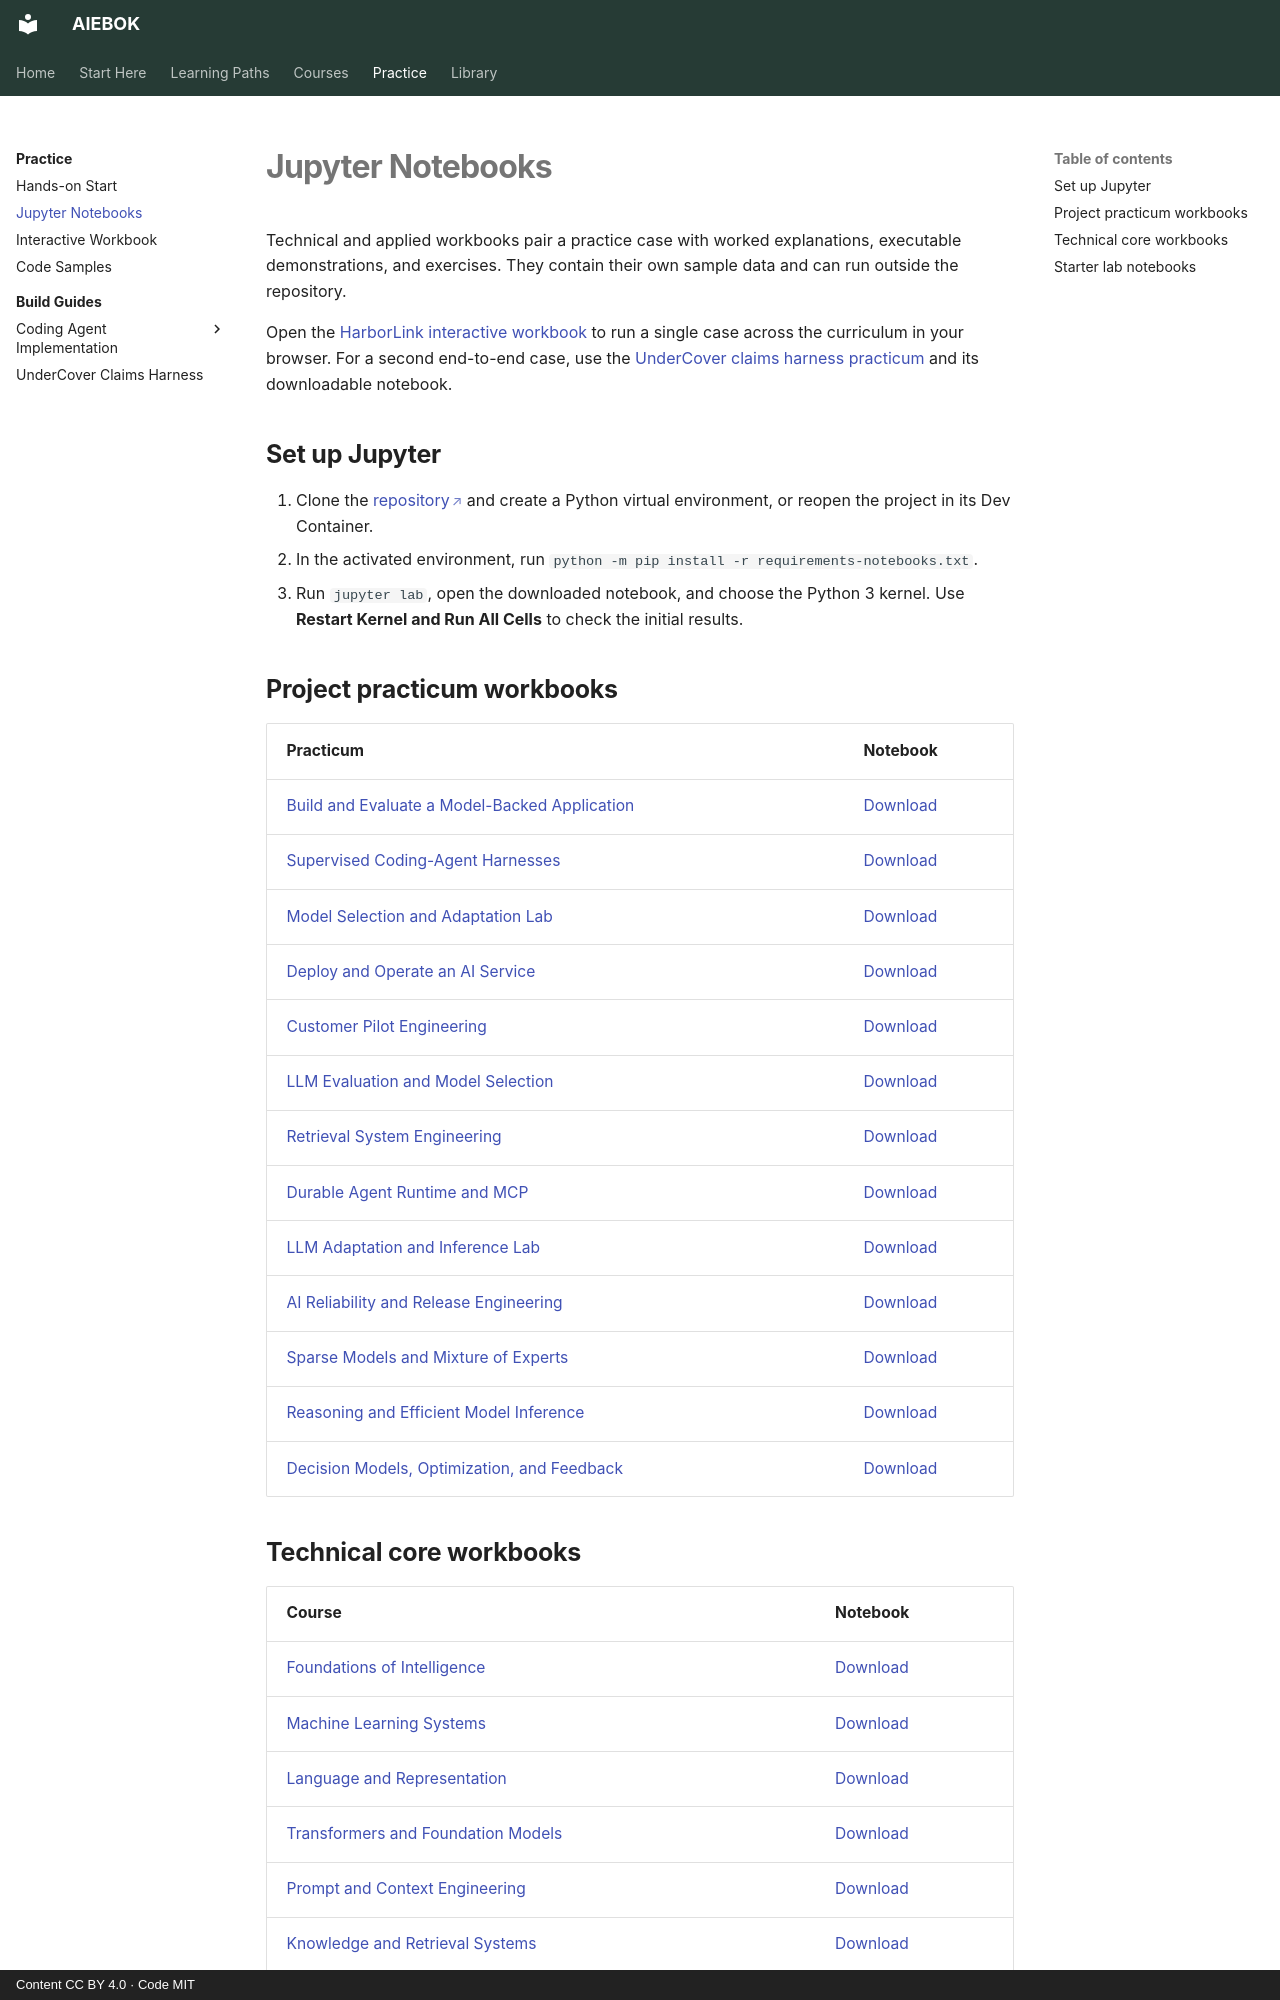

repository: mahalingam-inapp/aiebok · page: labs/notebooks/index.html · generator: mkdocs · copyright: Content CC BY 4.0 · Code MIT

# Jupyter Notebooks

Technical and applied workbooks pair a practice case with worked explanations, executable demonstrations, and exercises. They contain their own sample data and can run outside the repository.

Open the [HarborLink interactive workbook](../interactive-workbook.md) to run a single case across the curriculum in your browser.
For a second end-to-end case, use the [UnderCover claims harness practicum](../../guides/undercover-harness.md) and its downloadable notebook.

## Set up Jupyter

1. Clone the [repository](https://github.com/mahalingam-inapp/aiebok){target="_blank" rel="noopener"} and create a Python virtual environment, or reopen the project in its Dev Container.
2. In the activated environment, run `python -m pip install -r requirements-notebooks.txt`.
3. Run `jupyter lab`, open the downloaded notebook, and choose the Python 3 kernel. Use **Restart Kernel and Run All Cells** to check the initial results.

## Project practicum workbooks

| Practicum | Notebook |
|---|---|
| [Build and Evaluate a Model-Backed Application](../../courses/model-backed-applications/index.md) | [Download](../../assets/notebooks/model-backed-applications.ipynb){ download } |
| [Supervised Coding-Agent Harnesses](../../courses/supervised-coding-harness/index.md) | [Download](../../assets/notebooks/supervised-coding-harness.ipynb){ download } |
| [Model Selection and Adaptation Lab](../../courses/model-selection-and-adaptation/index.md) | [Download](../../assets/notebooks/model-selection-and-adaptation.ipynb){ download } |
| [Deploy and Operate an AI Service](../../courses/operating-ai-services/index.md) | [Download](../../assets/notebooks/operating-ai-services.ipynb){ download } |
| [Customer Pilot Engineering](../../courses/customer-pilot-engineering/index.md) | [Download](../../assets/notebooks/customer-pilot-engineering.ipynb){ download } |
| [LLM Evaluation and Model Selection](../../courses/llm-evaluation-benchmarks/index.md) | [Download](../../assets/notebooks/llm-evaluation-benchmarks.ipynb){ download } |
| [Retrieval System Engineering](../../courses/retrieval-system-engineering/index.md) | [Download](../../assets/notebooks/retrieval-system-engineering.ipynb){ download } |
| [Durable Agent Runtime and MCP](../../courses/durable-agent-tool-runtime/index.md) | [Download](../../assets/notebooks/durable-agent-tool-runtime.ipynb){ download } |
| [LLM Adaptation and Inference Lab](../../courses/llm-adaptation-inference/index.md) | [Download](../../assets/notebooks/llm-adaptation-inference.ipynb){ download } |
| [AI Reliability and Release Engineering](../../courses/ai-reliability-release/index.md) | [Download](../../assets/notebooks/ai-reliability-release.ipynb){ download } |
| [Sparse Models and Mixture of Experts](../../courses/sparse-model-architectures/index.md) | [Download](../../assets/notebooks/sparse-model-architectures.ipynb){ download } |
| [Reasoning and Efficient Model Inference](../../courses/reasoning-efficient-inference/index.md) | [Download](../../assets/notebooks/reasoning-efficient-inference.ipynb){ download } |
| [Decision Models, Optimization, and Feedback](../../courses/decision-models-and-policies/index.md) | [Download](../../assets/notebooks/decision-models-and-policies.ipynb){ download } |
